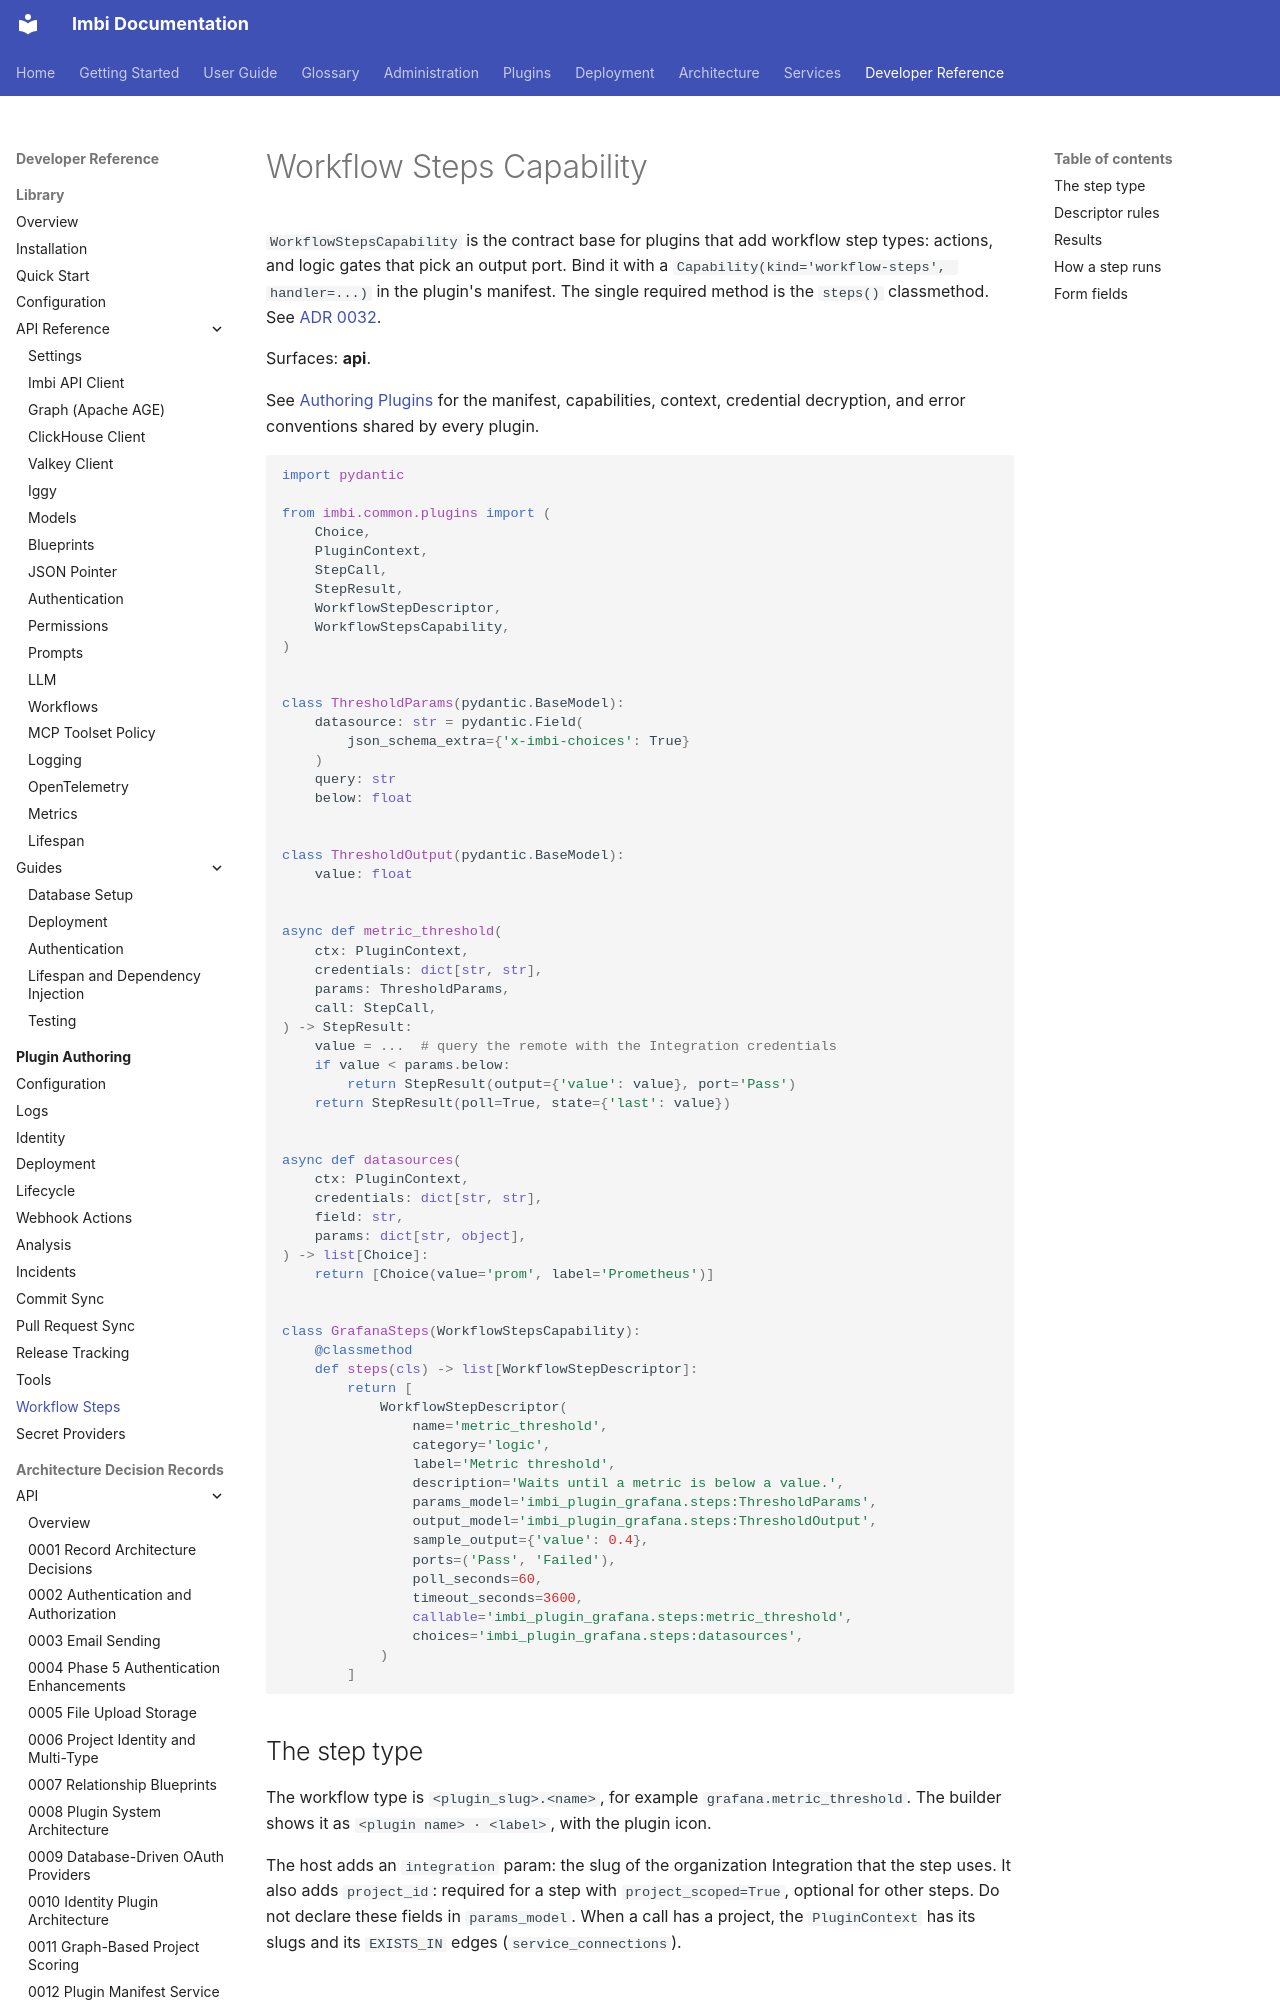

repository: AWeber-Imbi/imbi · page: common/plugins/workflow-steps/index.html · generator: mkdocs

# Workflow Steps Capability

`WorkflowStepsCapability` is the contract base for plugins that add
workflow step types: actions, and logic gates that pick an output port.
Bind it with a `Capability(kind='workflow-steps', handler=...)` in the
plugin's manifest. The single required method is the `steps()`
classmethod. See [ADR 0032](../../api/adr/0032-plugin-workflow-steps.md).

Surfaces: **api**.

See [Authoring Plugins](index.md) for the manifest, capabilities,
context, credential decryption, and error conventions shared by every
plugin.

```python
import pydantic

from imbi.common.plugins import (
    Choice,
    PluginContext,
    StepCall,
    StepResult,
    WorkflowStepDescriptor,
    WorkflowStepsCapability,
)


class ThresholdParams(pydantic.BaseModel):
    datasource: str = pydantic.Field(
        json_schema_extra={'x-imbi-choices': True}
    )
    query: str
    below: float


class ThresholdOutput(pydantic.BaseModel):
    value: float


async def metric_threshold(
    ctx: PluginContext,
    credentials: dict[str, str],
    params: ThresholdParams,
    call: StepCall,
) -> StepResult:
    value = ...  # query the remote with the Integration credentials
    if value < params.below:
        return StepResult(output={'value': value}, port='Pass')
    return StepResult(poll=True, state={'last': value})


async def datasources(
    ctx: PluginContext,
    credentials: dict[str, str],
    field: str,
    params: dict[str, object],
) -> list[Choice]:
    return [Choice(value='prom', label='Prometheus')]


class GrafanaSteps(WorkflowStepsCapability):
    @classmethod
    def steps(cls) -> list[WorkflowStepDescriptor]:
        return [
            WorkflowStepDescriptor(
                name='metric_threshold',
                category='logic',
                label='Metric threshold',
                description='Waits until a metric is below a value.',
                params_model='imbi_plugin_grafana.steps:ThresholdParams',
                output_model='imbi_plugin_grafana.steps:ThresholdOutput',
                sample_output={'value': 0.4},
                ports=('Pass', 'Failed'),
                poll_seconds=60,
                timeout_seconds=3600,
                callable='imbi_plugin_grafana.steps:metric_threshold',
                choices='imbi_plugin_grafana.steps:datasources',
            )
        ]
```

## The step type

The workflow type is `<plugin_slug>.<name>`, for example
`grafana.metric_threshold`. The builder shows it as
`<plugin name> · <label>`, with the plugin icon.

The host adds an `integration` param: the slug of the organization
Integration that the step uses. It also adds `project_id`: required
for a step with `project_scoped=True`, optional for other steps. Do not
declare these fields in `params_model`. When a call has a project, the
`PluginContext` has its slugs and its `EXISTS_IN` edges
(`service_connections`).
